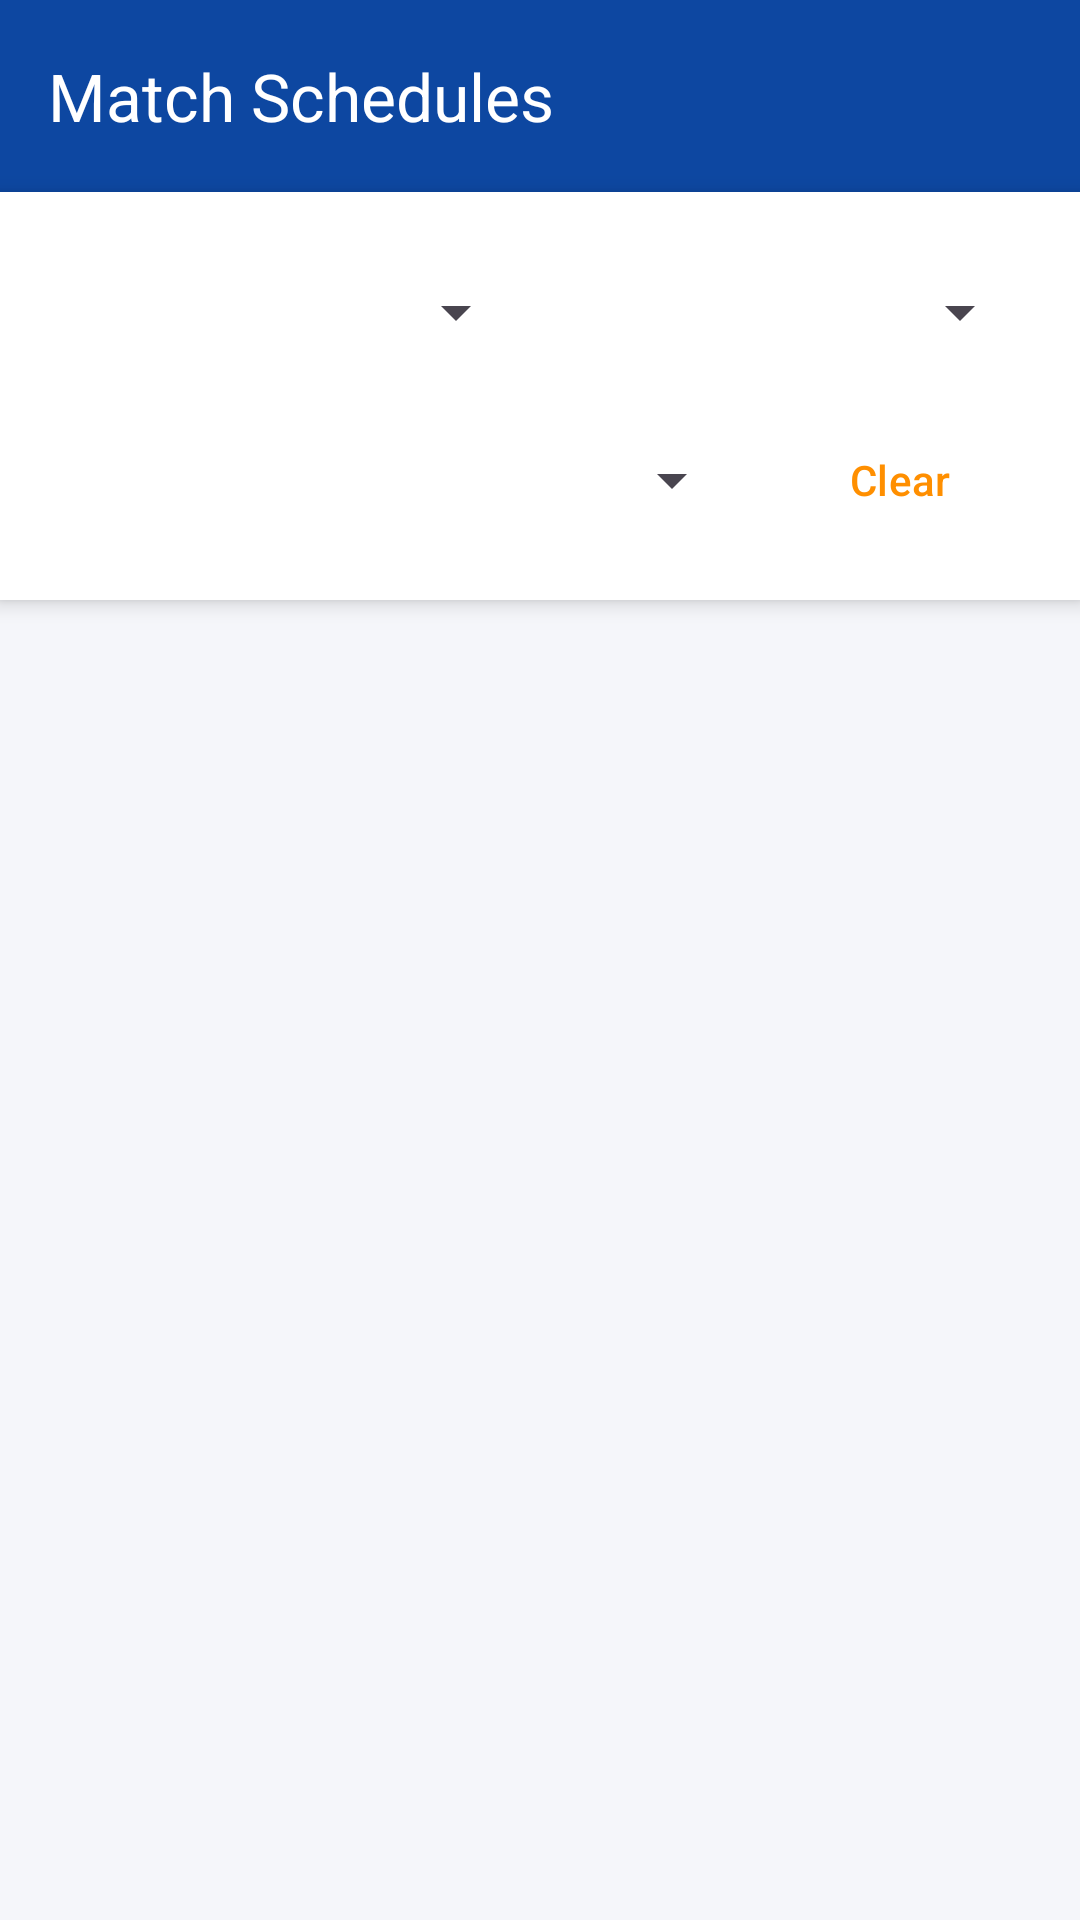

Android layout source for this screen:
<!-- AndroidManifest.xml: application theme Theme.SPORTSHUB -->
<!-- res/layout/activity_player_match_list.xml -->
<?xml version="1.0" encoding="utf-8"?>
<androidx.constraintlayout.widget.ConstraintLayout xmlns:android="http://schemas.android.com/apk/res/android"
    xmlns:app="http://schemas.android.com/apk/res-auto"
    android:layout_width="match_parent"
    android:layout_height="match_parent"
    android:background="?android:attr/colorBackground">

    <androidx.appcompat.widget.Toolbar
        android:id="@+id/toolbarPlayerMatches"
        android:layout_width="match_parent"
        android:layout_height="?attr/actionBarSize"
        android:background="?attr/colorPrimary"
        android:theme="@style/ThemeOverlay.AppCompat.Dark.ActionBar"
        app:popupTheme="@style/ThemeOverlay.AppCompat.Light"
        app:title="Match Schedules"
        app:titleTextColor="?attr/colorOnPrimary"
        app:layout_constraintTop_toTopOf="parent" />

    <LinearLayout
        android:id="@+id/layoutPlayerMatchFilters"
        android:layout_width="match_parent"
        android:layout_height="wrap_content"
        android:orientation="vertical"
        android:padding="16dp"
        android:background="?attr/colorSurface"
        android:elevation="4dp"
        app:layout_constraintTop_toBottomOf="@id/toolbarPlayerMatches">

        <LinearLayout
            android:layout_width="match_parent"
            android:layout_height="wrap_content"
            android:orientation="horizontal"
            android:layout_marginBottom="8dp">

            <Spinner
                android:id="@+id/spnPlayerTournamentFilter"
                android:layout_width="0dp"
                android:layout_height="48dp"
                android:layout_weight="1"
                android:layout_marginEnd="4dp" />

            <Spinner
                android:id="@+id/spnPlayerStatusFilter"
                android:layout_width="0dp"
                android:layout_height="48dp"
                android:layout_weight="1"
                android:layout_marginStart="4dp" />
        </LinearLayout>

        <LinearLayout
            android:layout_width="match_parent"
            android:layout_height="wrap_content"
            android:orientation="horizontal"
            android:gravity="center_vertical">

            <Spinner
                android:id="@+id/spnPlayerSortMatches"
                android:layout_width="0dp"
                android:layout_height="48dp"
                android:layout_weight="1"
                android:layout_marginEnd="8dp"/>

            <com.google.android.material.button.MaterialButton
                android:id="@+id/btnPlayerClearFilters"
                style="@style/Widget.Material3.Button.TextButton"
                android:layout_width="wrap_content"
                android:layout_height="wrap_content"
                android:text="Clear"
                android:textColor="?attr/colorSecondary" />
        </LinearLayout>
    </LinearLayout>

    <TextView
        android:id="@+id/tvPlayerMatchEmptyState"
        android:layout_width="wrap_content"
        android:layout_height="wrap_content"
        android:text="No matches scheduled right now."
        android:textColor="?android:attr/textColorSecondary"
        android:textAppearance="?attr/textAppearanceBodyLarge"
        android:gravity="center"
        app:drawableTopCompat="@drawable/ic_dash_match"
        app:drawableTint="?attr/colorSecondary"
        android:drawablePadding="8dp"
        android:visibility="gone"
        app:layout_constraintBottom_toBottomOf="parent"
        app:layout_constraintEnd_toEndOf="parent"
        app:layout_constraintStart_toStartOf="parent"
        app:layout_constraintTop_toBottomOf="@id/layoutPlayerMatchFilters" />

    <ListView
        android:id="@+id/lvPlayerMatches"
        android:layout_width="0dp"
        android:layout_height="0dp"
        android:divider="@android:color/transparent"
        android:dividerHeight="0dp"
        android:paddingTop="8dp"
        android:clipToPadding="false"
        app:layout_constraintBottom_toBottomOf="parent"
        app:layout_constraintEnd_toEndOf="parent"
        app:layout_constraintStart_toStartOf="parent"
        app:layout_constraintTop_toBottomOf="@id/layoutPlayerMatchFilters" />

</androidx.constraintlayout.widget.ConstraintLayout>
<!-- resources referenced by this layout -->
<resources>
  <!-- drawable ic_dash_match (drawable) -->
  <vector xmlns:android="http://schemas.android.com/apk/res/android"
      android:width="24dp"
      android:height="24dp"
      android:viewportWidth="24"
      android:viewportHeight="24">
      <path
          android:fillColor="#FFFFFFFF"
          android:pathData="M19,4h-1V2h-2v2H8V2H6v2H5C3.89,4 3.01,4.9 3.01,6L3,20c0,1.1 0.89,2 2,2h14c1.1,0 2,-0.9 2,-2V6C21,4.9 20.1,4 19,4zM19,20H5V10h14V20zM19,8H5V6h14V8z M9,14H7v-2h2V14z M13,14h-2v-2h2V14z M17,14h-2v-2h2V14z M9,18H7v-2h2V18z M13,18h-2v-2h2V18z M17,18h-2v-2h2V18z" />
  </vector>
  <style name="Theme.SPORTSHUB" parent="Base.Theme.SPORTSHUB" />
  <style name="Base.Theme.SPORTSHUB" parent="Theme.Material3.DayNight.NoActionBar">
          <item name="colorPrimary">@color/primary</item>
          <item name="colorOnPrimary">@color/text_on_primary</item>
          <item name="colorPrimaryDark">@color/primary_dark</item>
          <item name="colorSecondary">@color/secondary</item>
          <item name="colorError">@color/error</item>
          <item name="android:colorBackground">@color/background</item>
          <item name="colorSurface">@color/surface</item>
      </style>
  <color name="primary">#0D47A1</color>
  <color name="text_on_primary">#FFFFFF</color>
  <color name="primary_dark">#002171</color>
  <color name="secondary">#FF8F00</color>
  <color name="error">#B00020</color>
  <color name="background">#F5F6FA</color>
  <color name="surface">#FFFFFF</color>
</resources>
